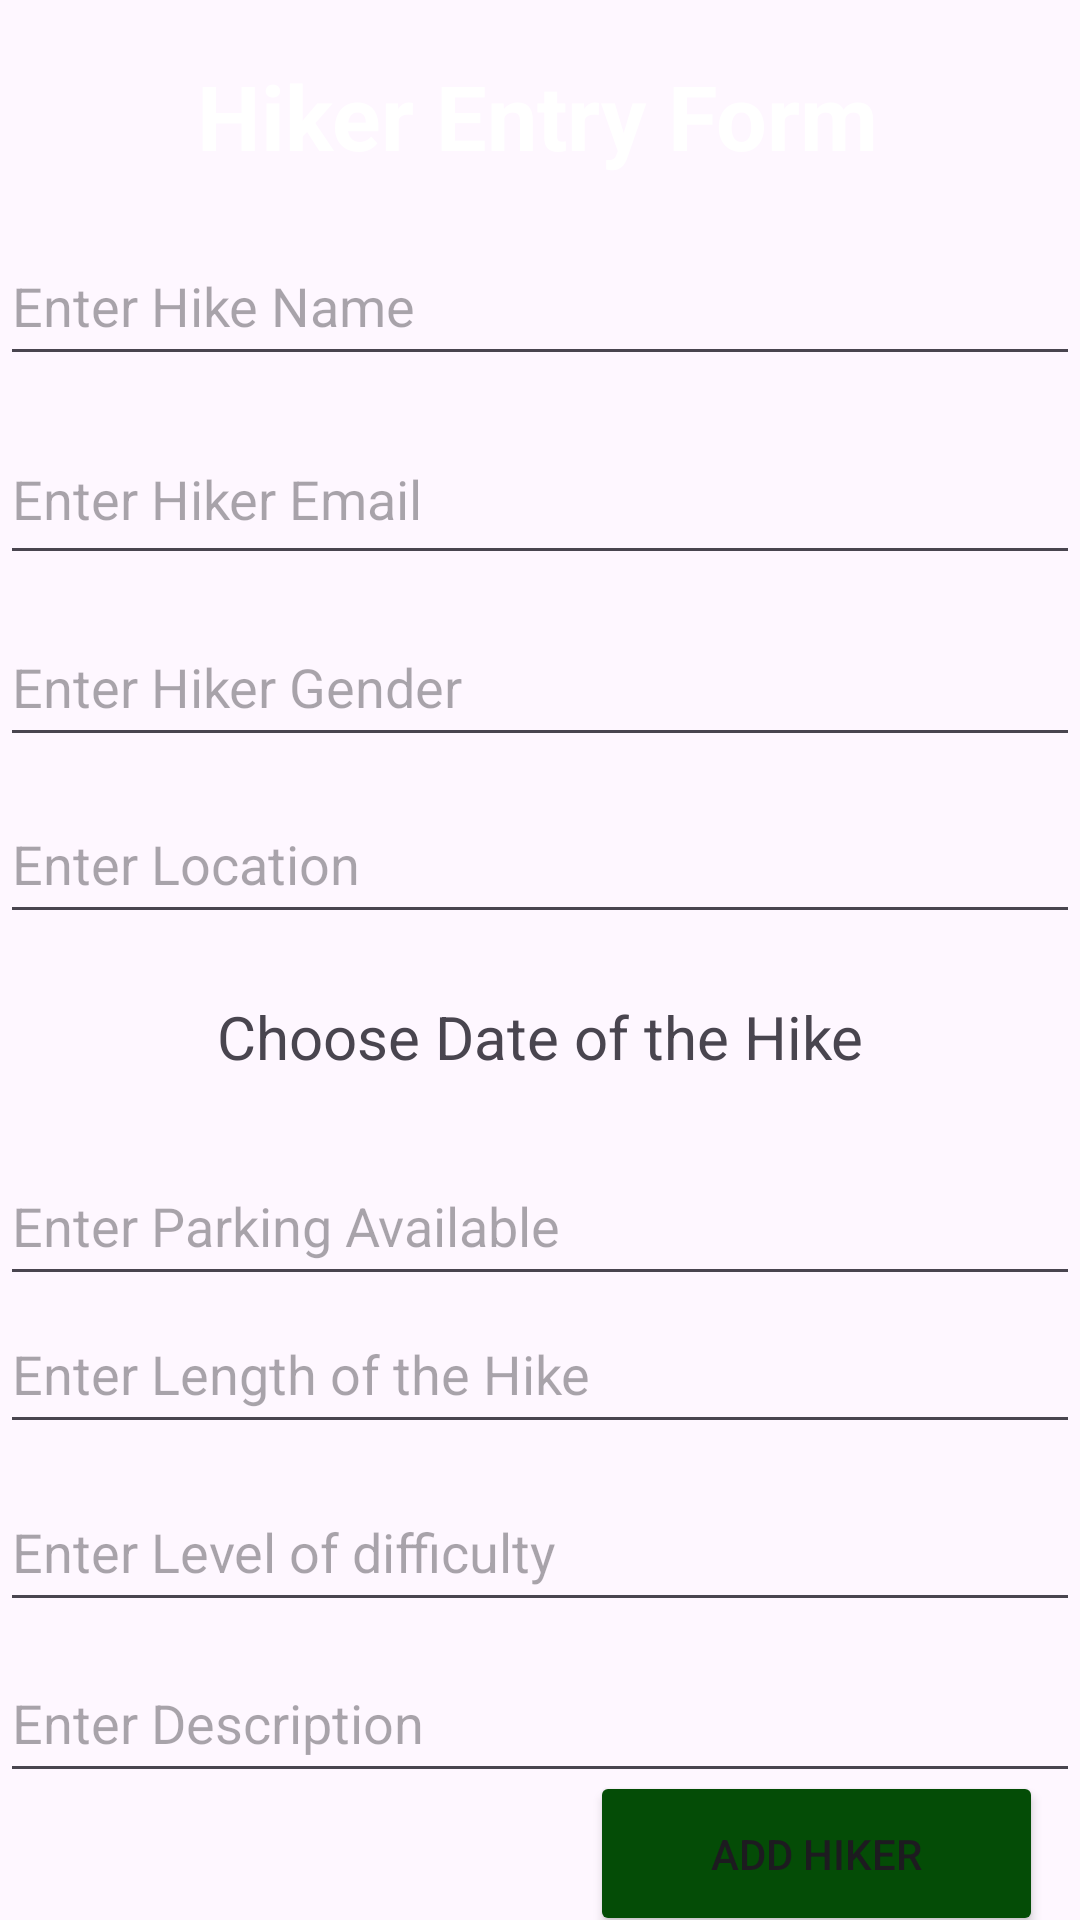

Android layout source for this screen:
<!-- AndroidManifest.xml: application theme Theme.HikeManagementApplication -->
<!-- res/layout/activity_add_user.xml -->
<?xml version="1.0" encoding="utf-8"?>
<androidx.constraintlayout.widget.ConstraintLayout xmlns:android="http://schemas.android.com/apk/res/android"
    xmlns:app="http://schemas.android.com/apk/res-auto"
    xmlns:tools="http://schemas.android.com/tools"
    android:layout_width="match_parent"
    android:layout_height="match_parent"
    tools:context=".AddUserActivity">

    <TextView
        android:id="@+id/textViewHikeApp"
        android:layout_width="350dp"
        android:layout_height="50dp"
        android:background="@drawable/border"
        android:gravity="center"
        android:text="Hiker Entry Form"
        android:backgroundTint="@color/green"
        android:textColor="@color/white"
        android:textSize="30sp"
        android:textStyle="bold"
        app:layout_constraintBottom_toBottomOf="parent"
        app:layout_constraintEnd_toEndOf="parent"
        app:layout_constraintHorizontal_bias="0.409"
        app:layout_constraintStart_toStartOf="parent"
        app:layout_constraintTop_toTopOf="parent"
        app:layout_constraintVertical_bias="0.023" />

    <EditText
        android:id="@+id/editHikeName"
        android:layout_width="360dp"
        android:layout_height="50dp"
        android:ems="10"
        android:hint="Enter Hike Name"
        android:inputType="text"
        app:layout_constraintBottom_toBottomOf="parent"
        app:layout_constraintEnd_toEndOf="parent"
        app:layout_constraintHorizontal_bias="0.49"
        app:layout_constraintStart_toStartOf="parent"
        app:layout_constraintTop_toBottomOf="@+id/textViewHikeApp"
        app:layout_constraintVertical_bias="0.022" />

    <EditText
        android:id="@+id/editEmail"
        android:layout_width="360dp"
        android:layout_height="54dp"
        android:ems="10"
        android:hint="Enter Hiker Email"
        android:inputType="text"
        app:layout_constraintBottom_toBottomOf="parent"
        app:layout_constraintEnd_toEndOf="parent"
        app:layout_constraintHorizontal_bias="0.487"
        app:layout_constraintStart_toStartOf="parent"
        app:layout_constraintTop_toBottomOf="@+id/editHikeName"
        app:layout_constraintVertical_bias="0.027" />

    <EditText
        android:id="@+id/editGender"
        android:layout_width="360dp"
        android:layout_height="50dp"
        android:ems="10"
        android:hint="Enter Hiker Gender"
        android:inputType="text"
        app:layout_constraintBottom_toBottomOf="parent"
        app:layout_constraintEnd_toEndOf="parent"
        app:layout_constraintHorizontal_bias="0.487"
        app:layout_constraintStart_toStartOf="parent"
        app:layout_constraintTop_toBottomOf="@+id/editEmail"
        app:layout_constraintVertical_bias="0.027" />

    <EditText
        android:id="@+id/editLocation"
        android:layout_width="360dp"
        android:layout_height="50dp"
        android:ems="10"
        android:hint="Enter Location"
        android:inputType="text"
        app:layout_constraintBottom_toBottomOf="parent"
        app:layout_constraintEnd_toEndOf="parent"
        app:layout_constraintHorizontal_bias="0.487"
        app:layout_constraintStart_toStartOf="parent"
        app:layout_constraintTop_toBottomOf="@+id/editGender"
        app:layout_constraintVertical_bias="0.027" />


    <TextView
        android:id="@+id/textViewDOB"
        android:layout_width="360dp"
        android:layout_height="50dp"
        android:gravity="center"
        android:text="Choose Date of the Hike"
        android:textSize="20sp"
        android:background="@drawable/border"
        app:layout_constraintBottom_toBottomOf="parent"
        app:layout_constraintEnd_toEndOf="parent"
        app:layout_constraintHorizontal_bias="0.49"
        app:layout_constraintStart_toStartOf="parent"
        app:layout_constraintTop_toBottomOf="@+id/editLocation"
        app:layout_constraintVertical_bias="0.034" />

    <EditText
        android:id="@+id/editParking"
        android:layout_width="360dp"
        android:layout_height="50dp"
        android:ems="10"
        android:hint="Enter Parking Available"
        android:inputType="text"
        app:layout_constraintBottom_toBottomOf="parent"
        app:layout_constraintEnd_toEndOf="parent"
        app:layout_constraintHorizontal_bias="0.49"
        app:layout_constraintStart_toStartOf="parent"
        app:layout_constraintTop_toBottomOf="@+id/textViewDOB"
        app:layout_constraintVertical_bias="0.052" />

    <EditText
        android:id="@+id/editLength"
        android:layout_width="360dp"
        android:layout_height="50dp"
        android:ems="10"
        android:hint="Enter Length of the Hike"
        android:inputType="text"
        app:layout_constraintBottom_toBottomOf="parent"
        app:layout_constraintEnd_toEndOf="parent"
        app:layout_constraintHorizontal_bias="0.49"
        app:layout_constraintStart_toStartOf="parent"
        app:layout_constraintTop_toBottomOf="@+id/textViewDOB"
        app:layout_constraintVertical_bias="0.277" />

    <EditText
        android:id="@+id/editLevel"
        android:layout_width="360dp"
        android:layout_height="50dp"
        android:ems="10"
        android:hint="Enter Level of difficulty"
        android:inputType="text"
        app:layout_constraintBottom_toBottomOf="parent"
        app:layout_constraintEnd_toEndOf="parent"
        app:layout_constraintHorizontal_bias="0.49"
        app:layout_constraintStart_toStartOf="parent"
        app:layout_constraintTop_toBottomOf="@+id/editLength"
        app:layout_constraintVertical_bias="0.085" />

    <EditText
        android:id="@+id/editDescription"
        android:layout_width="360dp"
        android:layout_height="50dp"
        android:ems="10"
        android:hint="Enter Description"
        android:inputType="text"
        app:layout_constraintBottom_toBottomOf="parent"
        app:layout_constraintEnd_toEndOf="parent"
        app:layout_constraintHorizontal_bias="0.49"
        app:layout_constraintStart_toStartOf="parent"
        app:layout_constraintTop_toBottomOf="@+id/editLevel"
        app:layout_constraintVertical_bias="0.141" />

    <Button
        android:id="@+id/btnAddHiker"
        android:layout_width="151dp"
        android:layout_height="55dp"
        android:text="Add Hiker"
        android:backgroundTint="@color/green1"
        app:layout_constraintBottom_toBottomOf="parent"
        app:layout_constraintEnd_toEndOf="parent"
        app:layout_constraintHorizontal_bias="0.941"
        app:layout_constraintStart_toStartOf="parent"
        app:layout_constraintTop_toBottomOf="@+id/editDescription"
        app:layout_constraintVertical_bias="0.6" />


</androidx.constraintlayout.widget.ConstraintLayout>
<!-- resources referenced by this layout -->
<resources>
  <color name="green">#858137</color>
  <color name="green1">#044C06</color>
  <color name="white">#FFFFFFFF</color>
  <style name="Theme.HikeManagementApplication" parent="Base.Theme.HikeManagementApplication" />
  <style name="Base.Theme.HikeManagementApplication" parent="Theme.Material3.DayNight">
          
          
      </style>
</resources>
